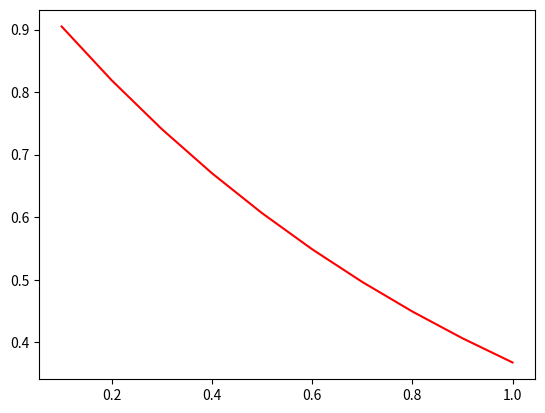

Generate this figure with matplotlib:
#!/usr/bin/python3
# -*- coding: UTF-8 -*-

# ⒈ 利用Lagrange插值多项式 求被插值函数f(x)在点x=65处的近似值。建议：画出Lagrange插值多项式 的曲线。

import numpy as np
import matplotlib.pyplot as plt
import math

# x	0.10	0.20	0.30	0.40	0.50              0.60	0.70	0.80	0.90	1.00
# y	0.904837	0.818731	0.740818	0.670320	0.606531           0.548812	  0.496585   	0.449329	0.406570	0.367879
# m	-0.904837	-0.818731	-0.740818	-0.670320	-0.606531         -0.548812	-0.496585	-0.449329	-0.406570	-0.367879
x = [0.10,0.20,0.30,0.40,0.50,0.60,0.70,0.80,0.90,1.00]
y = [0.904837,0.818731,0.740818,0.670320,0.606531,0.548812,0.496585,0.449329,0.406570,0.367879]
m = [-0.904837,-0.818731,-0.740818,-0.670320,-0.606531,-0.548812,-0.496585,-0.449329,-0.406570,-0.367879]
## m = -y

long = len(x)

def l2(key,k):
    l =1
    for n in range(long):
        if k!=n:
           l = l*((key-x[n])/(x[k]-x[n]))

    return l*l

def i(j):
    i=0
    for k in range(long):
        if k!=j:
            i = i+1/x[j]-x[k]

    return i

def alpha(key,j):
    return (1-(2*(key-x[j])*i(j))) *l2(key,j)

def beta(key,j):
    return (key-x[j])*l2(key,j)

def Hermite(key):
    finall = 0
    for j in range(long):
        finall = finall + (y[j]*alpha(key,j)+m[j]*beta(key,j))
    return finall

key =  0.55
h = Hermite(key)
print(h)



plt.plot(x,y,color = 'red')
plt.show()

input()
